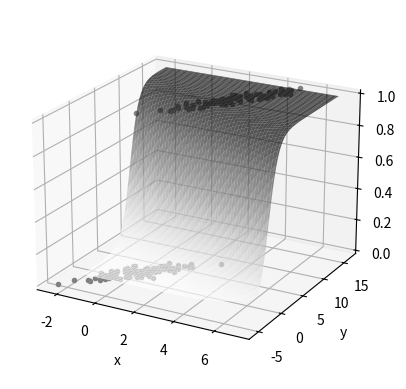

The script that saved this image:
import matplotlib.pyplot as pl
import numpy as np

# Synthetic training data
N = 100

e1 = np.random.randn(N)
f1 = [2*xi+1 + np.random.randn() for xi in e1]
e2 = np.random.randn(N)+3
f2 = [3*xi+0.5 + np.random.randn() for xi in e2]
y = np.append(np.zeros(N),np.ones(N))

x1 = np.append(e1,e2)
x2 = np.append(f1,f2)
e = [1 for i in range(2*N)]

X = np.c_[e,x1,x2]

# Regression
w = [np.random.rand(),np.random.rand(),np.random.rand()]

for it in range(200):
    p = [1.0/(1.0 + np.exp(-np.dot(w,r))) for r in X]
    S = np.diag(p)

    G = np.matmul(np.matmul(np.transpose(X),S),X)
    D = np.matmul(np.linalg.inv(G),np.transpose(X))
    w = w + np.matmul(D,y-p)
    
# Quality
L = 1
for pi,yi in zip(p,y):
    L = L*(pi**yi)*((1-pi)**(1-yi))
    
print(-2*np.log(L))
    
# Predict & Plot
p = np.linspace(-2,7,100)
q = np.linspace(-2,16,100)
X,Y = np.meshgrid(p,q)
Z = np.zeros((100,100))

for j in range(100):
    for i in range(100):
        r = [1,p[i],q[j]]
        Z[i][j] = 1.0/(1.0 + np.exp(-np.dot(w,r)))

fig = pl.figure()
ax = fig.add_subplot(111,projection='3d')
ax.plot_surface(X,Y,Z,cmap="Greys",alpha=0.7,shade=True)

ax.plot3D(x1,x2,y,'.',color='gray')
ax.set_xlabel('x')
ax.set_ylabel('y')
ax.set_zlabel('p')
ax.view_init(21,-61)
#pl.savefig('../figs/src/logistic.svg')
pl.show()

